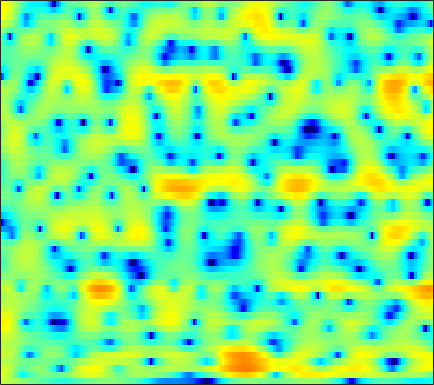

Source data for this figure (header and first rows):
3.2557, 3.1534, 2.9796, 2.7539, 2.5717, 2.3, 1.987, 1.7479, 1.4128, 1.0696, 0.72504, 0.46885, 0.13257, -0.19748, -0.43569, -0.75428, -1.0681, -1.3056, -1.634, -1.9688, -2.2973, -2.5526, -2.9004, -3.2563
4.668, 4.369, 3.804, 3.035, 2.317, 1.142, -0.2857, -1.52, -3.306, -4.963, -5.872, -5.756, -4.797, -3.56, -2.698, -1.746, -1.037, -0.6583, -0.3254, -0.174, -0.1737, -0.254, -0.4376, -0.6727
4.318, 4.214, 3.892, 3.366, 2.829, 1.954, 0.9249, 0.09078, -0.9666, -1.75, -2.046, -1.913, -1.429, -0.7754, -0.293, 0.2364, 0.597, 0.7469, 0.7578, 0.5424, 0.08305, -0.4372, -1.394, -2.747
2.228, 2.362, 2.397, 2.278, 2.097, 1.745, 1.314, 0.9493, 0.4251, -0.07455, -0.5163, -0.7895, -1.051, -1.177, -1.16, -1.048, -0.8784, -0.7338, -0.5603, -0.4582, -0.4435, -0.4962, -0.6654, -0.9206
2.81, 3.122, 3.312, 3.261, 3.052, 2.563, 1.814, 1.061, -0.2295, -1.944, -4.221, -6.456, -10.29, -13.33, -11.78, -8.006, -5.115, -3.524, -1.881, -0.7233, 0.09296, 0.5114, 0.8537, 0.9772
2.512, 2.759, 2.91, 2.869, 2.713, 2.346, 1.788, 1.251, 0.3975, -0.5889, -1.659, -2.453, -3.322, -3.762, -3.743, -3.313, -2.623, -2.096, -1.424, -0.8663, -0.4253, -0.2018, -0.01605, 0.02975
2.531, 2.663, 2.732, 2.685, 2.57, 2.317, 1.963, 1.653, 1.185, 0.6907, 0.2047, -0.1366, -0.5418, -0.8806, -1.082, -1.283, -1.407, -1.468, -1.509, -1.557, -1.628, -1.696, -1.807, -1.954
3.776, 3.855, 3.826, 3.66, 3.445, 3.056, 2.562, 2.132, 1.504, 0.8597, 0.2357, -0.1936, -0.7059, -1.129, -1.399, -1.717, -2.002, -2.222, -2.526, -2.879, -3.259, -3.572, -4.021, -4.459
5.789, 5.814, 5.652, 5.259, 4.812, 4.002, 2.947, 2.001, 0.5321, -1.108, -2.731, -3.729, -4.477, -4.526, -4.285, -3.927, -3.723, -3.749, -4.018, -4.601, -5.442, -6.261, -7.484, -8.845
6.699, 6.686, 6.452, 5.95, 5.386, 4.354, 2.947, 1.599, -0.7374, -3.953, -8.599, -13.25, -14.14, -9.555, -7.299, -5.525, -4.714, -4.592, -5.01, -6.009, -7.687, -9.481, -12.85, -18.16
5.193, 5.229, 5.123, 4.831, 4.489, 3.854, 3.023, 2.298, 1.234, 0.1153, -0.94, -1.603, -2.203, -2.513, -2.659, -2.859, -3.155, -3.487, -4.114, -5.019, -6.218, -7.267, -8.777, -10.19
3.049, 3.238, 3.38, 3.388, 3.313, 3.095, 2.767, 2.451, 1.983, 1.481, 0.9617, 0.5794, 0.06996, -0.4105, -0.7736, -1.258, -1.778, -2.192, -2.783, -3.405, -4.018, -4.435, -4.953, -5.369
1.306, 1.785, 2.256, 2.54, 2.641, 2.65, 2.537, 2.384, 2.115, 1.807, 1.478, 1.215, 0.8343, 0.4072, 0.06091, -0.4563, -1.047, -1.533, -2.2, -2.835, -3.365, -3.692, -3.947, -4.016
0.8276, 1.691, 2.464, 2.851, 2.913, 2.748, 2.383, 2.034, 1.571, 1.235, 1.084, 1.077, 1.103, 1.036, 0.8587, 0.3975, -0.3854, -1.206, -2.621, -4.357, -6.077, -6.864, -6.644, -5.424
2.257, 2.977, 3.503, 3.532, 3.197, 2.214, 0.5142, -1.3, -4.545, -7.115, -5.253, -2.905, -0.5071, 0.9524, 1.531, 1.679, 1.222, 0.4542, -1.246, -3.875, -7.505, -9.742, -8.206, -4.869
1.119, 1.518, 1.8, 1.743, 1.462, 0.7162, -0.5071, -1.703, -3.361, -4.269, -3.57, -2.386, -0.8005, 0.3882, 0.9882, 1.412, 1.436, 1.242, 0.7778, 0.2077, -0.3407, -0.6444, -0.7919, -0.7017
-1.026, -0.5296, 0.007119, 0.3741, 0.5344, 0.6257, 0.5909, 0.5254, 0.4604, 0.4882, 0.6304, 0.8124, 1.099, 1.355, 1.486, 1.569, 1.509, 1.375, 1.107, 0.7454, 0.328, 0.005667, -0.4515, -0.9177
-3.086, -2.21, -1.198, -0.3605, 0.1514, 0.7069, 1.146, 1.408, 1.683, 1.903, 2.07, 2.151, 2.218, 2.218, 2.163, 2.003, 1.748, 1.496, 1.071, 0.5571, -0.03893, -0.5257, -1.249, -2.049
-4.478, -3.186, -1.783, -0.6486, 0.0608, 0.8388, 1.46, 1.843, 2.244, 2.532, 2.725, 2.803, 2.809, 2.707, 2.556, 2.245, 1.808, 1.394, 0.7252, -0.06512, -0.9612, -1.701, -2.712, -3.734
-3.424, -2.414, -1.254, -0.2933, 0.3352, 1.064, 1.672, 2.059, 2.49, 2.817, 3.03, 3.122, 3.127, 2.994, 2.801, 2.404, 1.833, 1.276, 0.3552, -0.8088, -2.247, -3.516, -5.42, -7.439
-1.601, -1.219, -0.7172, -0.2231, 0.1416, 0.649, 1.176, 1.565, 2.065, 2.511, 2.85, 3.017, 3.126, 3.068, 2.916, 2.561, 2.015, 1.481, 0.5619, -0.6339, -2.203, -3.721, -6.471, -10.5
-1.704, -1.945, -2.269, -2.476, -2.493, -2.256, -1.626, -0.9709, -0.01018, 0.9048, 1.661, 2.069, 2.394, 2.481, 2.382, 2.096, 1.677, 1.301, 0.7587, 0.1945, -0.3997, -0.8814, -1.553, -2.126
-4.618, -5.549, -7.108, -9.331, -11.44, -13.27, -10.43, -7.399, -4.175, -1.888, -0.3535, 0.392, 0.8743, 0.8598, 0.5456, -0.235, -1.233, -1.934, -2.353, -1.973, -1.052, -0.2608, 0.7301, 1.537
-10.94, -11.26, -11.4, -11.91, -12.45, -12.42, -10.28, -7.963, -5.193, -3.041, -1.597, -0.9317, -0.5776, -0.9012, -1.611, -3.408, -6.741, -11.36, -29.94, -10.32, -4.557, -1.967, 0.4332, 2.114
-24.06, -18.02, -13.42, -10.68, -9.238, -7.576, -6.1, -5.019, -3.696, -2.573, -1.694, -1.253, -0.9553, -1.005, -1.278, -1.875, -2.603, -3.045, -3.168, -2.519, -1.344, -0.3514, 0.8787, 1.971
-9.146, -8.793, -7.928, -6.858, -6.02, -4.961, -3.954, -3.268, -2.413, -1.68, -1.072, -0.7065, -0.3589, -0.1384, -0.05866, -0.02534, -0.01949, 0.000473, 0.09834, 0.2944, 0.5858, 0.8512, 1.223, 1.595
-4.492, -4.314, -3.964, -3.531, -3.155, -2.627, -2.082, -1.672, -1.137, -0.6145, -0.1431, 0.1843, 0.5677, 0.8703, 1.057, 1.228, 1.32, 1.342, 1.324, 1.242, 1.109, 0.973, 0.7891, 0.5812
-1.892, -1.768, -1.609, -1.446, -1.345, -1.179, -0.993, -0.8029, -0.4827, -0.06741, 0.43, 0.8166, 1.33, 1.779, 2.053, 2.317, 2.438, 2.427, 2.25, 1.884, 1.301, 0.7066, -0.3047, -1.501
-0.6433, -0.4928, -0.4531, -0.5925, -0.8402, -1.314, -1.848, -2.157, -2.191, -1.668, -0.6783, 0.1658, 1.241, 2.157, 2.689, 3.194, 3.468, 3.508, 3.33, 2.876, 2.062, 1.174, -0.5769, -3.188
-1.556, -1.108, -0.9023, -1.212, -1.833, -3.401, -6.149, -9.646, -16.04, -10.56, -5.203, -2.626, -0.3251, 1.188, 1.968, 2.647, 3.041, 3.183, 3.233, 3.083, 2.73, 2.304, 1.49, 0.4125
-3.776, -2.802, -1.978, -1.715, -1.863, -2.539, -3.664, -4.6, -5.28, -4.643, -3.167, -2.092, -0.9963, -0.3881, -0.1925, -0.1745, -0.2736, -0.2541, -0.004711, 0.4822, 1.064, 1.448, 1.855, 2.075
-4.751, -3.451, -2.108, -1.156, -0.6977, -0.3257, -0.1929, -0.1573, -0.1539, -0.1307, -0.1748, -0.3043, -0.7362, -1.615, -2.698, -4.878, -8.098, -10.47, -9.404, -5.553, -2.572, -0.932, 0.6434, 1.752
-5.221, -3.675, -2.03, -0.7597, -0.04285, 0.6649, 1.119, 1.321, 1.414, 1.318, 1.007, 0.6198, -0.1633, -1.298, -2.44, -4.404, -6.686, -7.946, -7.497, -5.253, -2.999, -1.597, -0.1735, 0.9035
-4.217, -2.894, -1.403, -0.2436, 0.4573, 1.155, 1.626, 1.831, 1.934, 1.833, 1.562, 1.249, 0.7002, 0.03988, -0.5067, -1.211, -1.781, -2.031, -2.076, -1.799, -1.338, -0.9651, -0.482, -0.1198
-1.759, -0.9112, 0.09506, 0.9486, 1.467, 1.999, 2.335, 2.462, 2.469, 2.308, 1.997, 1.677, 1.178, 0.6271, 0.2185, -0.2753, -0.663, -0.8722, -1.024, -1.09, -1.104, -1.128, -1.212, -1.436
0.2966, 0.9074, 1.67, 2.336, 2.734, 3.119, 3.309, 3.322, 3.153, 2.785, 2.215, 1.675, 0.8448, -0.04962, -0.6799, -1.385, -1.834, -1.988, -2.009, -1.936, -1.891, -1.927, -2.181, -2.662
0.8443, 1.6, 2.536, 3.294, 3.738, 4.12, 4.258, 4.186, 3.849, 3.204, 2.228, 1.262, -0.3919, -2.474, -4.268, -6.477, -7.259, -6.607, -5.171, -3.897, -3.088, -2.784, -2.753, -3.109
-0.8078, 0.6858, 2.228, 3.344, 3.933, 4.426, 4.6, 4.527, 4.158, 3.458, 2.383, 1.278, -0.7128, -3.5, -6.415, -11.85, -13.94, -10.33, -6.641, -4.522, -3.395, -3.03, -2.975, -3.385
-1.421, 0.1681, 1.739, 2.822, 3.36, 3.788, 3.925, 3.865, 3.583, 3.092, 2.403, 1.745, 0.7205, -0.4238, -1.275, -2.203, -2.686, -2.719, -2.529, -2.352, -2.412, -2.692, -3.463, -4.683
0.8741, 1.479, 2.141, 2.554, 2.704, 2.722, 2.558, 2.364, 2.046, 1.718, 1.424, 1.229, 1.014, 0.8015, 0.6507, 0.4785, 0.3218, 0.1981, -0.01455, -0.3607, -0.9544, -1.609, -2.913, -4.824
2.399, 2.486, 2.413, 2.1, 1.714, 0.9643, 0.01703, -0.7391, -1.614, -2.034, -1.897, -1.483, -0.7757, -0.06623, 0.4005, 0.8837, 1.217, 1.361, 1.406, 1.261, 0.899, 0.4864, -0.2938, -1.305
2.474, 2.317, 1.837, 1.025, 0.139, -1.526, -3.921, -6.462, -11.37, -15.57, -10.75, -7.436, -4.457, -2.419, -1.293, -0.1575, 0.6725, 1.134, 1.562, 1.803, 1.882, 1.825, 1.647, 1.356
1.937, 1.74, 1.247, 0.439, -0.4218, -1.909, -3.833, -5.55, -7.84, -9.001, -8.189, -6.899, -5.151, -3.676, -2.719, -1.607, -0.6729, -0.05902, 0.6405, 1.208, 1.633, 1.853, 2.03, 2.079
1.966, 1.86, 1.551, 1.026, 0.5035, -0.3408, -1.332, -2.11, -3.098, -3.905, -4.44, -4.664, -4.712, -4.468, -4.094, -3.365, -2.43, -1.655, -0.6164, 0.3321, 1.131, 1.628, 2.09, 2.337
2.143, 2.114, 2.008, 1.835, 1.646, 1.233, 0.6124, 0.005414, -1.023, -2.335, -3.926, -5.31, -7.315, -8.836, -9.062, -7.877, -5.841, -4.309, -2.397, -0.6927, 0.7712, 1.669, 2.58, 3.108
-0.7808, -0.7398, -0.2308, 0.4692, 0.8895, 1.166, 1.052, 0.6703, -0.2798, -1.792, -4.031, -6.387, -10.95, -18.33, -21.02, -14.79, -10.92, -8.711, -5.888, -3.096, -0.638, 0.8995, 2.51, 3.592
-16.72, -13.9, -7.28, -3.73, -2.114, -0.7962, -0.2139, -0.1807, -0.6092, -1.549, -2.996, -4.377, -6.492, -8.785, -10.58, -13.51, -19.09, -24.42, -13.73, -7.298, -3.213, -0.98, 1.231, 2.809
-7.269, -7.023, -5.561, -3.869, -2.788, -1.739, -1.124, -0.9216, -0.9679, -1.357, -2.044, -2.717, -3.811, -5.09, -6.122, -7.506, -8.491, -8.472, -7.077, -4.822, -2.558, -1.07, 0.6166, 1.945
-3.425, -3.316, -2.96, -2.481, -2.097, -1.634, -1.281, -1.103, -1.008, -1.064, -1.265, -1.498, -1.89, -2.316, -2.622, -2.92, -3.014, -2.899, -2.475, -1.803, -0.9852, -0.3374, 0.5243, 1.308
-2.461, -2.361, -2.21, -2.005, -1.821, -1.539, -1.241, -1.026, -0.7824, -0.6025, -0.488, -0.4559, -0.4738, -0.5328, -0.5964, -0.6801, -0.7355, -0.7449, -0.7044, -0.5946, -0.4109, -0.2118, 0.1025, 0.498
-2.099, -2.184, -2.324, -2.371, -2.287, -1.991, -1.518, -1.105, -0.5327, -0.01619, 0.4021, 0.6447, 0.8705, 0.9757, 0.986, 0.901, 0.7149, 0.5092, 0.1471, -0.2964, -0.7734, -1.103, -1.38, -1.304
-1.725, -2.526, -3.84, -5.06, -5.394, -4.684, -3.175, -1.98, -0.5889, 0.5068, 1.314, 1.766, 2.186, 2.412, 2.464, 2.372, 2.067, 1.674, 0.8855, -0.2922, -1.98, -3.676, -6.322, -7.813
-0.845, -2.448, -5.894, -12.57, -22.3, -10.99, -5.5, -3.162, -1.146, 0.1447, 1.011, 1.473, 1.916, 2.232, 2.376, 2.433, 2.279, 1.988, 1.294, 0.1572, -1.582, -3.405, -6.555, -8.596
1.522, 0.6536, -0.7041, -1.957, -2.547, -2.664, -2.296, -1.978, -1.705, -1.664, -1.744, -1.774, -1.61, -1.174, -0.7394, -0.1663, 0.2728, 0.4547, 0.4726, 0.2485, -0.1593, -0.5037, -0.8485, -0.8562
4.223, 3.778, 3.069, 2.275, 1.653, 0.7911, -0.1786, -1.046, -2.528, -4.551, -7.272, -9.464, -10.39, -8.11, -6.048, -3.879, -2.377, -1.601, -0.9163, -0.5354, -0.3469, -0.2696, -0.1868, -0.05405
5.958, 5.625, 5.022, 4.247, 3.551, 2.448, 1.103, -0.1166, -2.132, -4.731, -8.13, -11.04, -12.52, -9.874, -7.694, -5.515, -4.035, -3.277, -2.614, -2.273, -2.172, -2.208, -2.321, -2.393
6.583, 6.273, 5.7, 4.954, 4.279, 3.23, 2.007, 0.9818, -0.5117, -2.079, -3.573, -4.508, -5.326, -5.621, -5.57, -5.309, -4.981, -4.778, -4.658, -4.79, -5.256, -5.856, -6.96, -8.231
6.819, 6.463, 5.856, 5.104, 4.46, 3.495, 2.417, 1.538, 0.2855, -1.054, -2.426, -3.444, -4.739, -5.83, -6.435, -6.85, -6.877, -6.745, -6.614, -6.742, -7.352, -8.264, -10.39, -14.45
